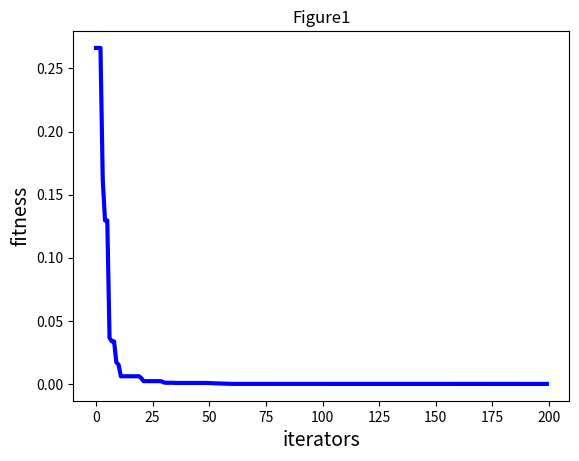

Write the Python code that produced this figure.
# -*-coding:utf-8 -*-
import random  
import copy  
import numpy as np  
import matplotlib.pyplot as plt 
  

                  
class Bird(object):##定义一个鸟类（粒子类）
    
    def __init__(self, speed, position, fit, lBestPosition, lBestFit):
        '''
                         初始化的信息：speed粒子的速率，position：粒子的位置，fit适应度，lBestPostion粒子经理的最佳位置，
        lBestFit粒子的最佳是硬度值
        '''
        self.speed = speed
        self.position = position
        self.fit = fit
        self.lBestFit = lBestFit
        self.lBestPosition = lBestPosition

#----------------------PSO参数设置---------------------------------  
class PSO(): 
     
    def __init__(self,pN,dim,max_iter):  
        self.w = 0.8    
        self.c1 = 2     
        self.c2 = 2     
        self.r1= 0.6  
        self.r2=0.3  
        self.pN = pN                #粒子数量  
        self.dim = dim              #搜索维度  
        self.max_iter = max_iter    #迭代次数  
        self.X = np.zeros((self.pN,self.dim))       #所有粒子的位置和速度  
        self.V = np.zeros((self.pN,self.dim))  
        self.pbest = np.zeros((self.pN,self.dim))   #个体经历的最佳位置和全局最佳位置  
        self.gbest = np.zeros((1,self.dim))  
        self.p_fit = np.zeros(self.pN)              #每个个体的历史最佳适应值  
        self.fit = 1e10             #全局最佳适应值  
          
#---------------------目标函数Sphere函数-----------------------------  
    def function(self,x):  #x是列表
        '''
        首要解决的问题是 目标函数的的表达式
        '''
        sum = 0  
        length = len(x)  
        x = x**2  
        for i in range(length):  
            sum += x[i]  
        return sum 
#         pass
#---------------------初始化种群----------------------------------  
    def init_Population(self):  
        for i in range(self.pN):  
            for j in range(self.dim):  
                self.X[i][j] = random.uniform(0,1)  #初始化种群的位置
                self.V[i][j] = random.uniform(0,1)  #初始化种群的速度
            self.pbest[i] = self.X[i]  
            tmp = self.function(self.X[i])  
            self.p_fit[i] = tmp  
            if(tmp < self.fit):  
                self.fit = tmp  
                self.gbest = self.X[i]  
      
#----------------------更新粒子位置----------------------------------  
    def iterator(self):  
        fitness = []  
        for t in range(self.max_iter):  
            for i in range(self.pN):         #更新gbest\pbest  
                temp = self.function(self.X[i])  
                if(temp<self.p_fit[i]):      #更新个体最优  
                    self.p_fit[i] = temp  
                    self.pbest[i] = self.X[i]  
                    if(self.p_fit[i] < self.fit):  #更新全局最优  
                        self.gbest = self.X[i]  
                        self.fit = self.p_fit[i]  
            for i in range(self.pN):  
                self.V[i] = self.w*self.V[i] + self.c1*self.r1*(self.pbest[i] - self.X[i])+ self.c2*self.r2*(self.gbest - self.X[i])  
                  
                self.X[i] = self.X[i] + self.V[i]  
            fitness.append(self.fit)  
            print(self.fit)                   #输出最优值  
        return fitness
    
#----------------------程序执行-----------------------
max_iter = 200  
my_pso = PSO(pN=30,dim=5,max_iter=max_iter)  
my_pso.init_Population()  
fitness = my_pso.iterator()  

#----------------------画 图--------------------------  
plt.figure(1)  
plt.title("Figure1")  
plt.xlabel("iterators", size=14)  
plt.ylabel("fitness", size=14)  
t = np.array([t for t in range(0,max_iter)]) ##200 为max_iter 
fitness = np.array(fitness)  
plt.plot(t,fitness, color='b',linewidth=3)  
plt.show()
















